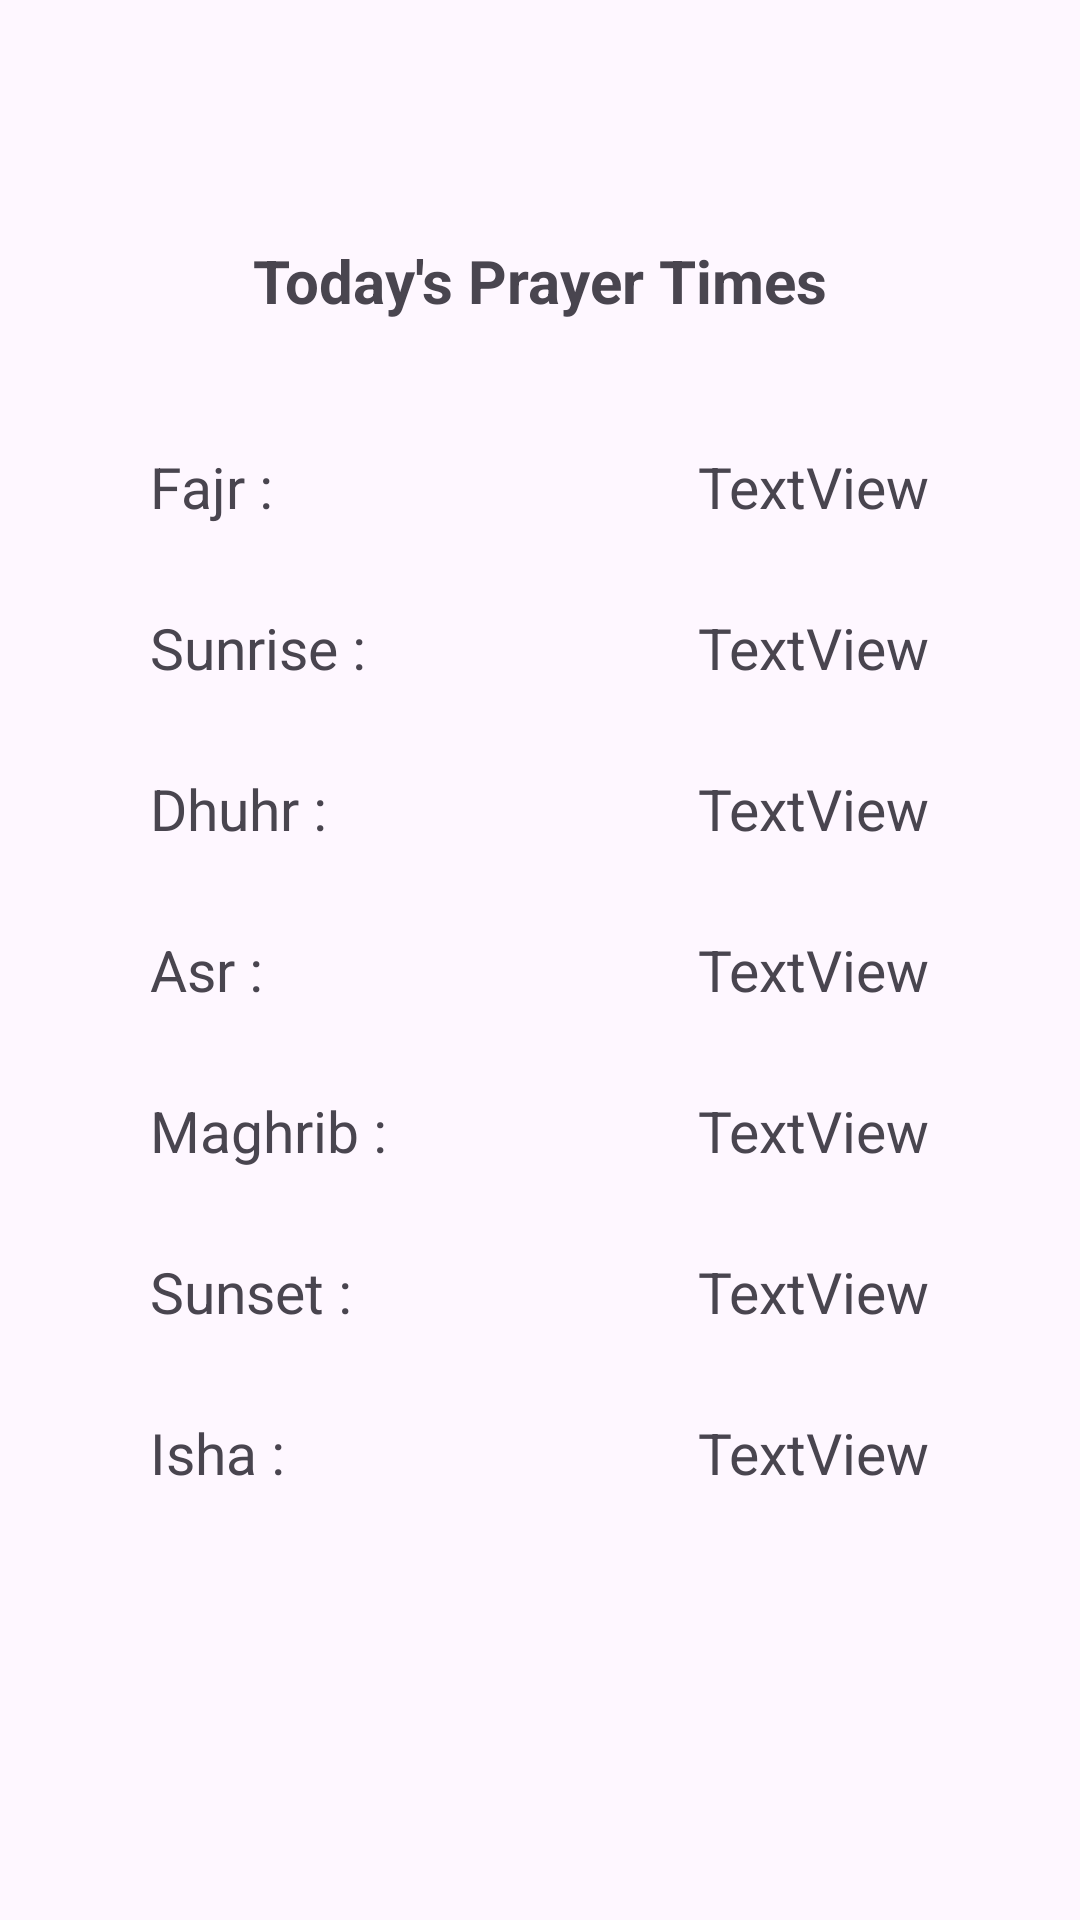

Write the Android layout XML for this screen, with the resource values it uses.
<!-- AndroidManifest.xml: application theme Theme.MuslimApp -->
<!-- res/layout/activity_prayer_time.xml -->
<?xml version="1.0" encoding="utf-8"?>
<androidx.constraintlayout.widget.ConstraintLayout xmlns:android="http://schemas.android.com/apk/res/android"
    xmlns:app="http://schemas.android.com/apk/res-auto"
    xmlns:tools="http://schemas.android.com/tools"
    android:id="@+id/main"
    android:layout_width="match_parent"
    android:layout_height="match_parent"
    tools:context=".activities.PrayerTimeActivity">

       <TextView
        android:layout_width="wrap_content"
        android:layout_height="wrap_content"
        android:id="@+id/prayertimeheader"
        app:layout_constraintStart_toStartOf="parent"
        app:layout_constraintTop_toTopOf="parent"
        app:layout_constraintEnd_toEndOf="parent"
        android:text="Today's Prayer Times"
        android:textSize="20sp"
        android:textStyle="bold"
        android:layout_marginTop="80dp"/>

    <TextView
        android:id="@+id/fajr_time"
        android:layout_width="wrap_content"
        android:layout_height="wrap_content"
        android:layout_marginRight="50dp"
        android:layout_marginBottom="28dp"
        android:text="TextView"
        android:textSize="19sp"
        app:layout_constraintBottom_toTopOf="@+id/sunrise_time"
        app:layout_constraintEnd_toEndOf="parent" />

    <TextView
        android:id="@+id/asr_time"
        android:layout_width="wrap_content"
        android:layout_height="wrap_content"
        android:text="TextView"
        android:textSize="19sp"
        app:layout_constraintBottom_toBottomOf="parent"
        app:layout_constraintStart_toStartOf="@id/fajr_time"
        app:layout_constraintTop_toTopOf="parent"
        app:layout_constraintVertical_bias="0.505" />

    <TextView
        android:id="@+id/maghrib_time"
        android:layout_width="wrap_content"
        android:layout_height="wrap_content"
        android:layout_marginTop="28dp"
        android:text="TextView"
        android:textSize="19sp"
        app:layout_constraintStart_toStartOf="@id/fajr_time"
        app:layout_constraintTop_toBottomOf="@id/asr_time" />

    <TextView
        android:id="@+id/sunset_time"
        android:layout_width="wrap_content"
        android:layout_height="wrap_content"
        android:layout_marginTop="28dp"
        android:text="TextView"
        android:textSize="19sp"
        app:layout_constraintStart_toStartOf="@id/fajr_time"
        app:layout_constraintTop_toBottomOf="@id/maghrib_time" />

    <TextView
        android:id="@+id/duhr_time"
        android:layout_width="wrap_content"
        android:layout_height="wrap_content"
        android:layout_marginBottom="28dp"
        android:text="TextView"
        android:textSize="19sp"
        app:layout_constraintBottom_toTopOf="@+id/asr_time"
        app:layout_constraintStart_toStartOf="@id/fajr_time" />

    <TextView
        android:id="@+id/isha_time"
        android:layout_width="wrap_content"
        android:layout_height="wrap_content"
        android:layout_marginTop="28dp"
        android:text="TextView"
        android:textSize="19sp"
        app:layout_constraintStart_toStartOf="@id/fajr_time"
        app:layout_constraintTop_toBottomOf="@id/sunset_time" />

    <TextView
        android:id="@+id/sunrise_time"
        android:layout_width="wrap_content"
        android:layout_height="wrap_content"
        android:layout_marginBottom="28dp"
        android:text="TextView"
        android:textSize="19sp"
        app:layout_constraintBottom_toTopOf="@+id/duhr_time"
        app:layout_constraintStart_toStartOf="@id/fajr_time" />

    <TextView
        android:id="@+id/fajrtimelabel"
        android:layout_width="wrap_content"
        android:layout_height="wrap_content"
        android:text="Fajr :"
        app:layout_constraintTop_toTopOf="@+id/fajr_time"
        app:layout_constraintStart_toStartOf="parent"
        android:textSize="19sp"
        android:layout_marginLeft="50dp" />

    <TextView
        android:id="@+id/sunriselabel"
        android:layout_width="wrap_content"
        android:layout_height="wrap_content"
        android:text="Sunrise :"
        app:layout_constraintTop_toTopOf="@+id/sunrise_time"
        app:layout_constraintStart_toStartOf="parent"
        android:textSize="19sp"
        android:layout_marginLeft="50dp" />

    <TextView
        android:id="@+id/dhuhr_timelabel"
        android:layout_width="wrap_content"
        android:layout_height="wrap_content"
        android:text="Dhuhr :"
        app:layout_constraintTop_toTopOf="@+id/duhr_time"
        app:layout_constraintStart_toStartOf="parent"
        android:textSize="19sp"
        android:layout_marginLeft="50dp" />

    <TextView
        android:id="@+id/asr_timelabel"
        android:layout_width="wrap_content"
        android:layout_height="wrap_content"
        android:text="Asr :"
        app:layout_constraintTop_toTopOf="@+id/asr_time"
        app:layout_constraintStart_toStartOf="parent"
        android:textSize="19sp"
        android:layout_marginLeft="50dp"/>

    <TextView
        android:id="@+id/textView8"
        android:layout_width="wrap_content"
        android:layout_height="wrap_content"
        android:text="Maghrib :"
        app:layout_constraintTop_toTopOf="@+id/maghrib_time"
        app:layout_constraintStart_toStartOf="parent"
        android:textSize="19sp"
        android:layout_marginLeft="50dp"/>

    <TextView
        android:id="@+id/textView9"
        android:layout_width="wrap_content"
        android:layout_height="wrap_content"
        android:text="Sunset :"
        app:layout_constraintTop_toTopOf="@+id/sunset_time"
        app:layout_constraintStart_toStartOf="parent"
        android:textSize="19sp"
        android:layout_marginLeft="50dp" />

    <TextView
        android:id="@+id/textView10"
        android:layout_width="wrap_content"
        android:layout_height="wrap_content"
        android:text="Isha :"
        app:layout_constraintTop_toTopOf="@+id/isha_time"
        app:layout_constraintStart_toStartOf="parent"
        android:textSize="19sp"
        android:layout_marginLeft="50dp"/>


</androidx.constraintlayout.widget.ConstraintLayout>
<!-- resources referenced by this layout -->
<resources>
  <style name="Theme.MuslimApp" parent="Base.Theme.MuslimApp" />
  <style name="Base.Theme.MuslimApp" parent="Theme.Material3.DayNight.NoActionBar">
          
          
      </style>
</resources>
